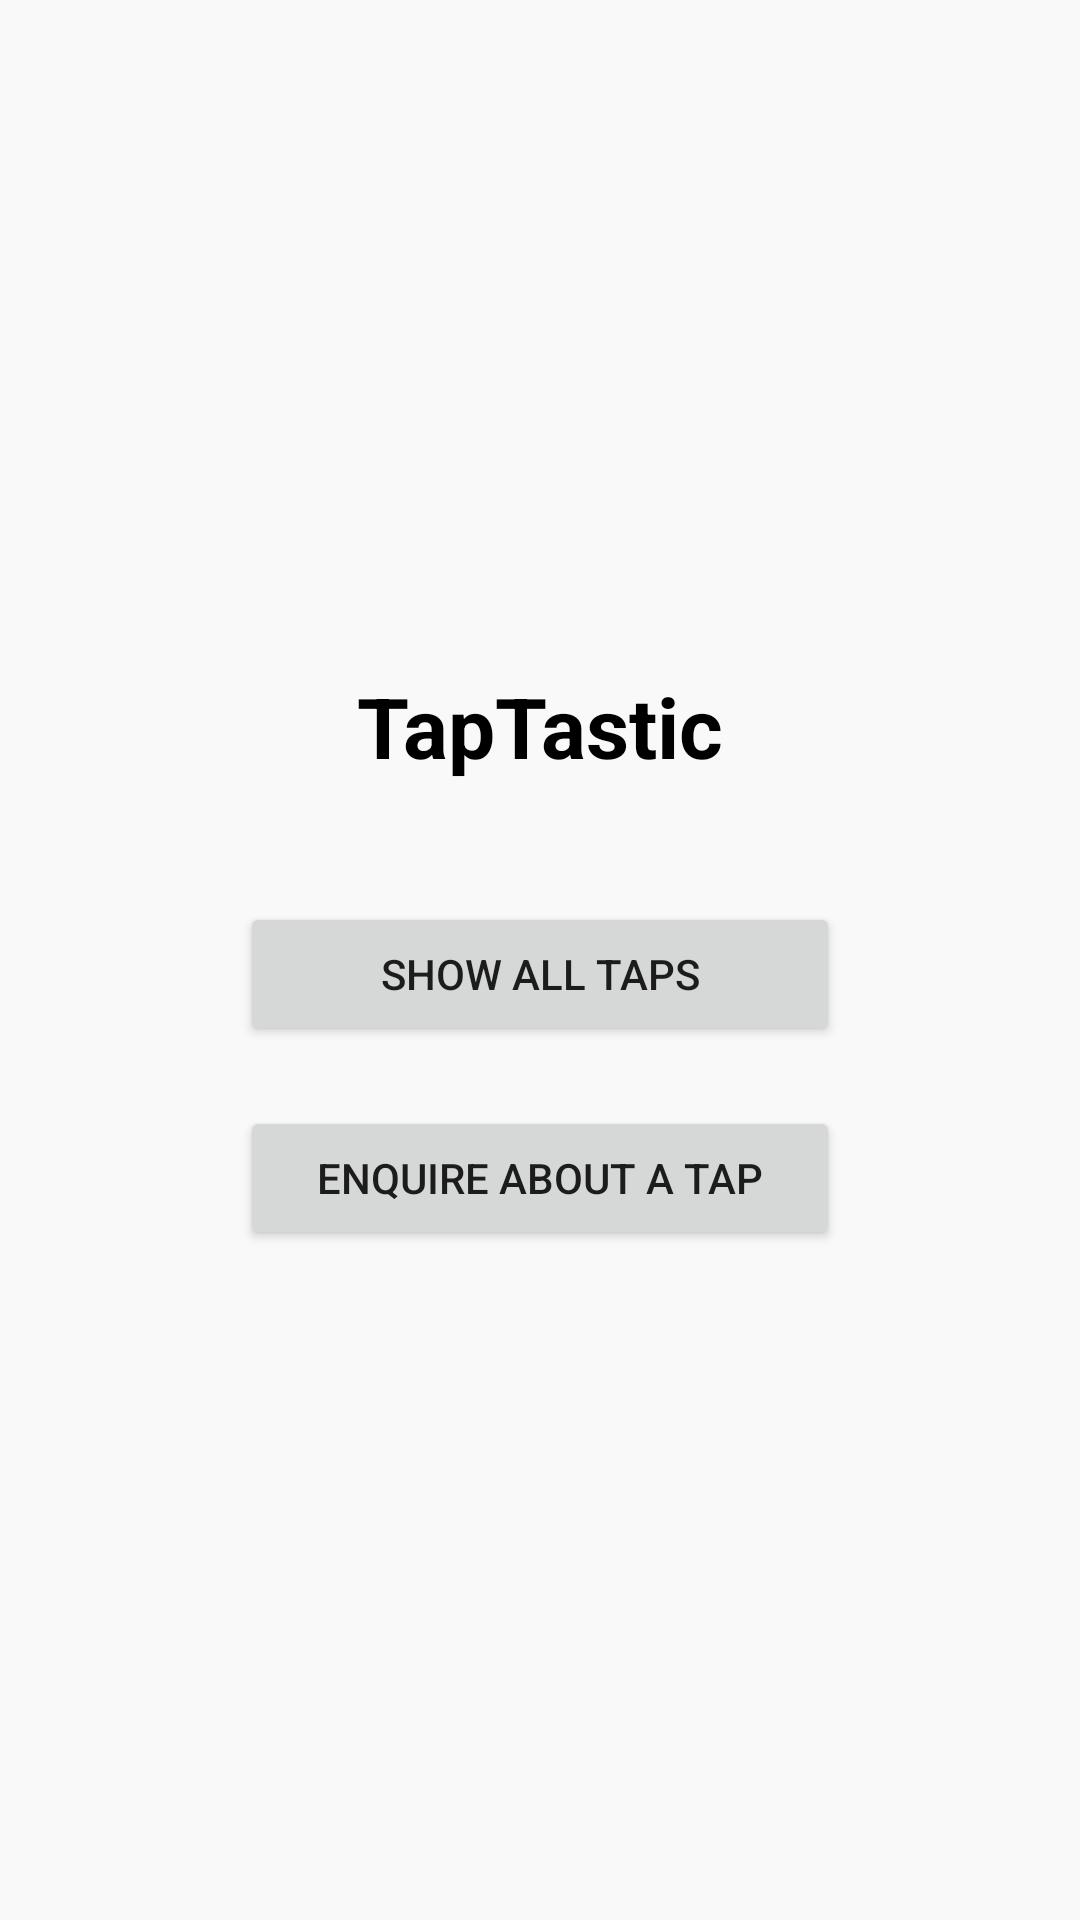

Write the Android layout XML for this screen, with the resource values it uses.
<!-- AndroidManifest.xml: application theme Theme.TheTapApp -->
<!-- res/layout/activity_main.xml -->
<?xml version="1.0" encoding="utf-8"?>
<LinearLayout xmlns:android="http://schemas.android.com/apk/res/android"
    xmlns:tools="http://schemas.android.com/tools"
    android:orientation="vertical"
    android:gravity="center"
    android:background="#F9F9F9"
    android:padding="24dp"
    android:layout_width="match_parent"
    android:layout_height="match_parent"
    tools:context=".MainActivity">

    <TextView
        android:id="@+id/tvTitle"
        android:text="TapTastic"
        android:textSize="28sp"
        android:textStyle="bold"
        android:textColor="#000000"
        android:layout_marginBottom="40dp"
        android:layout_width="wrap_content"
        android:layout_height="wrap_content"
        />

    <Button
        android:id="@+id/btnViewAllTaps"
        android:text="Show all taps"
        android:layout_width="200dp"
        android:layout_height="wrap_content"
        android:layout_marginBottom="20dp"/>

    <Button
        android:id="@+id/btnQueryTap"
        android:text="Enquire about a tap"
        android:layout_width="200dp"
        android:layout_height="wrap_content"/>

</LinearLayout>
<!-- resources referenced by this layout -->
<resources>
  <style name="Theme.TheTapApp" parent="Theme.MaterialComponents.DayNight.DarkActionBar">
          
          <item name="colorPrimary">@color/purple_500</item>
          <item name="colorPrimaryVariant">@color/purple_700</item>
          <item name="colorOnPrimary">@color/white</item>
          
          <item name="colorSecondary">@color/teal_200</item>
          <item name="colorSecondaryVariant">@color/teal_700</item>
          <item name="colorOnSecondary">@color/black</item>
          
          <item name="android:statusBarColor">?attr/colorPrimaryVariant</item>
          
      </style>
  <!-- not gathered from this repository: default colours our renderer supplied (Android Studio template values) -->
  <color name="purple_500">#FF6200EE</color>
  <color name="purple_700">#FF3700B3</color>
  <color name="teal_200">#FF03DAC5</color>
  <color name="teal_700">#FF018786</color>
  <color name="black">#FF000000</color>
  <color name="white">#FFFFFFFF</color>
</resources>
